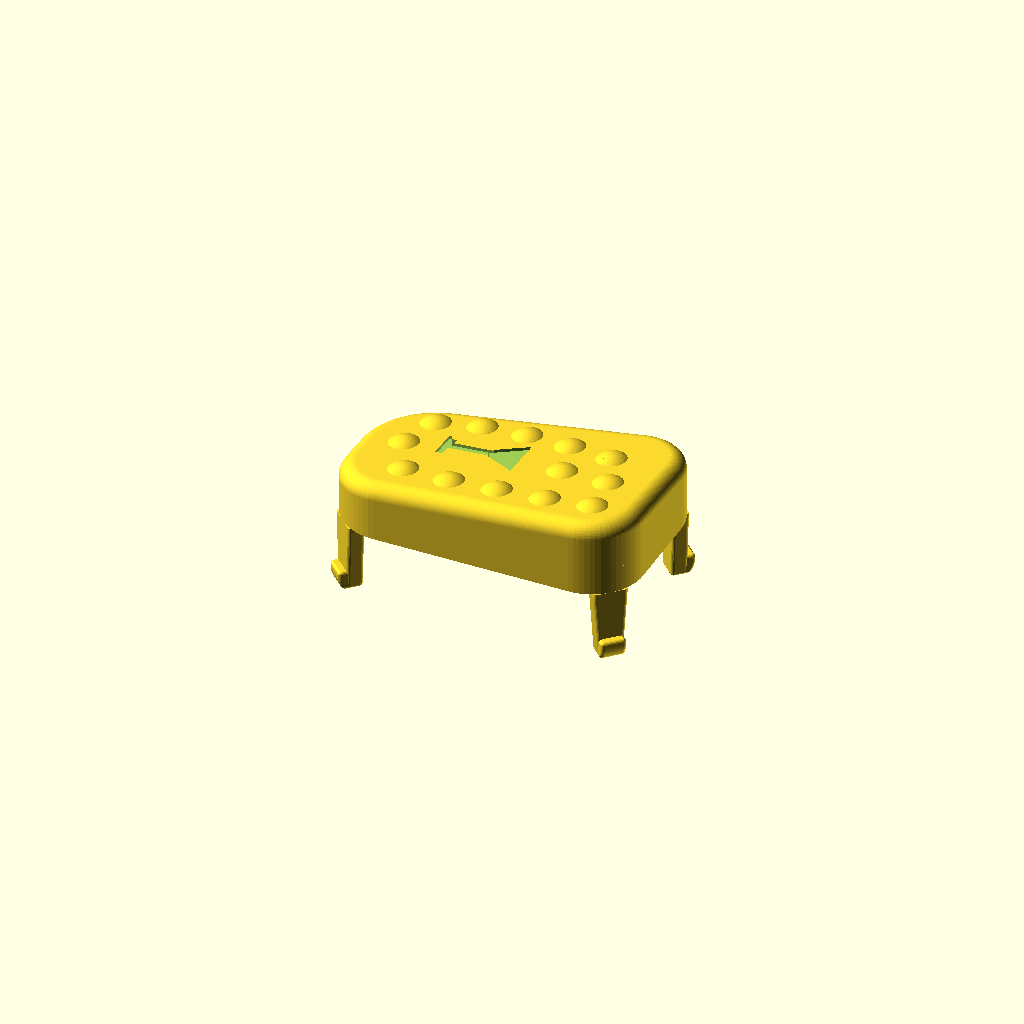
Cell 1 — every parameter at its default value.
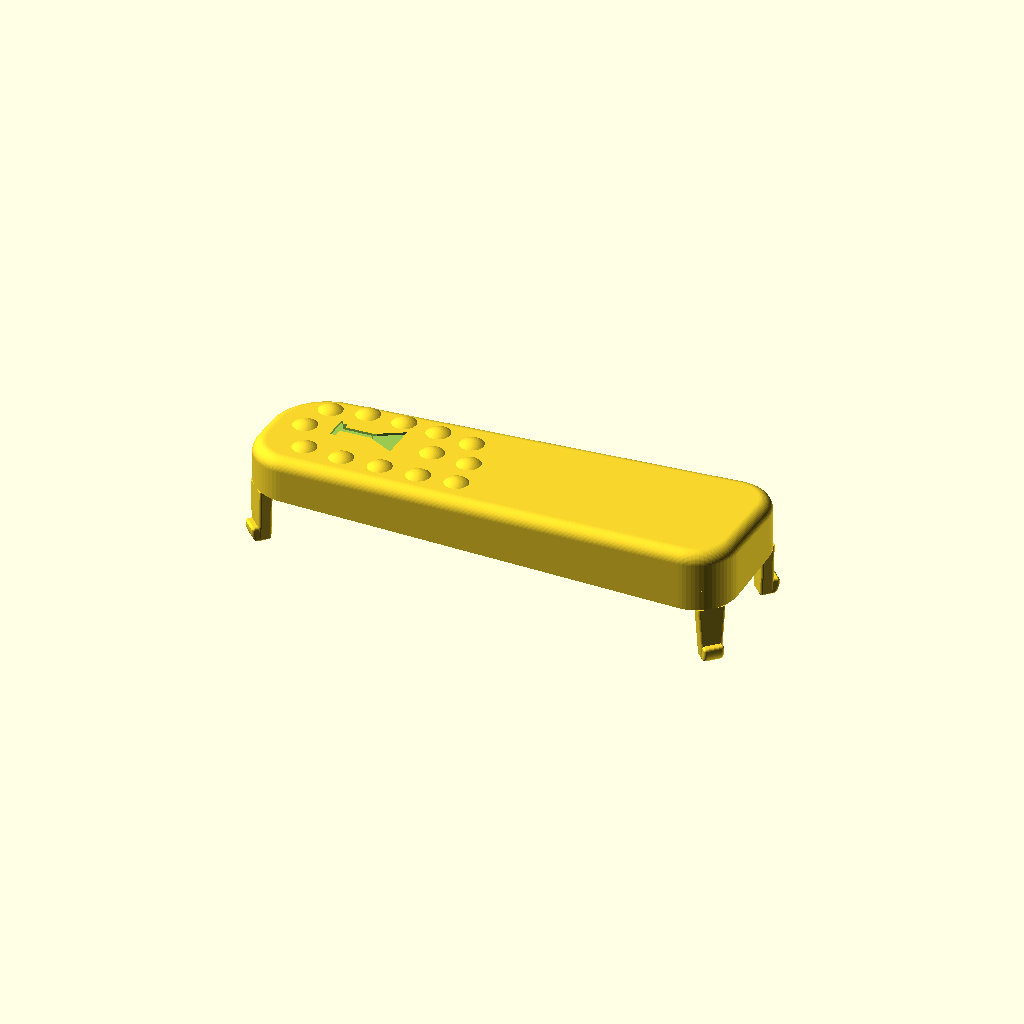
Cell 2: the same model with L = 77.84.
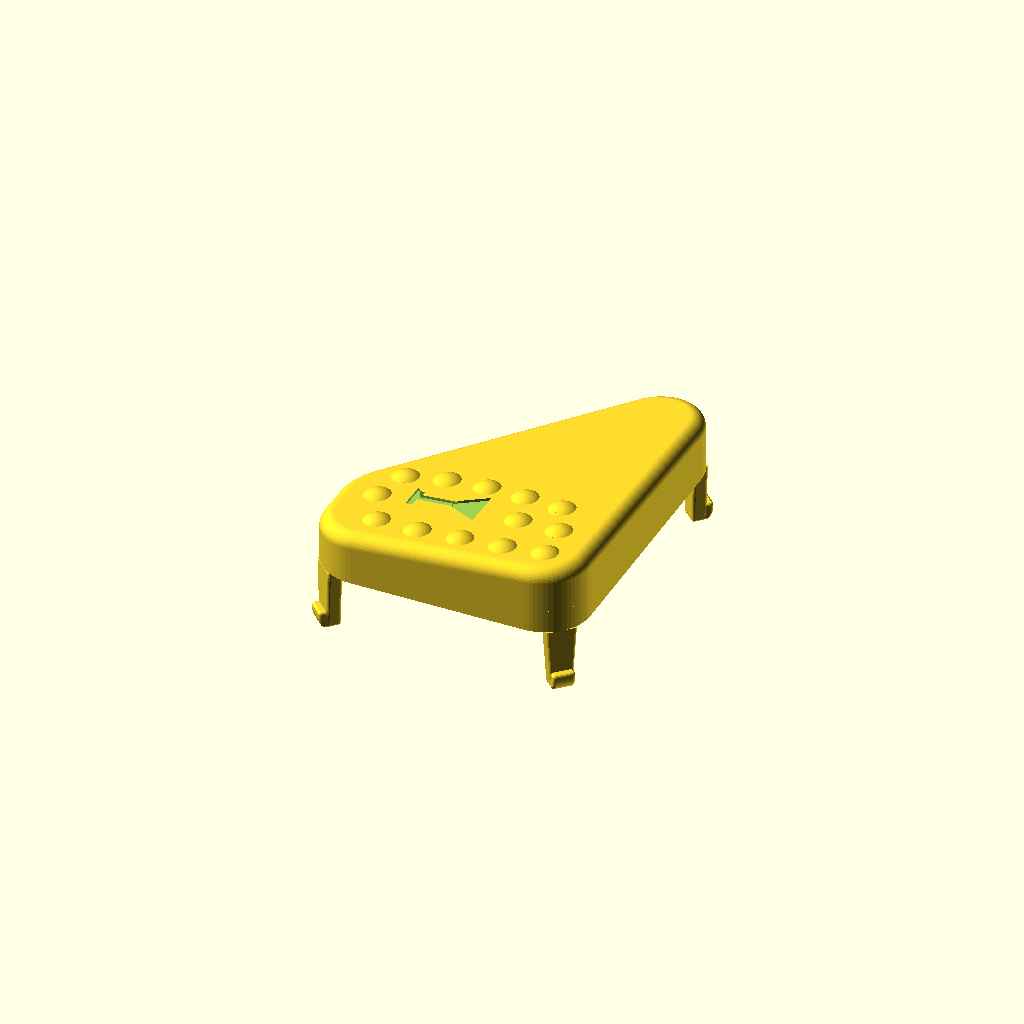
Cell 3: the same model with H_right = 47.7.
The same orthographic view direction (rotation 55°, 0°, 25°; colour scheme Cornfield) for every cell, with the view re-fitted per cell, so scale and position can differ between cells.
The OpenSCAD source (PULSANTE/tasto_clacson.scad):
// =====================================================================
//  Copritasto clacson con 4 clip a scatto  —  ricostruzione parametrica
//  Misure dallo schizzo (mm). Le voci "STIMA" vanno verificate col calibro.
//
//  Sistema di riferimento:
//    X = lato lungo (0 = lato sinistro, quello basso/stretto)
//    Y = lato corto (0 = lato dritto in basso nella vista dall'alto)
//    Z = altezza (0 = bordo inferiore del guscio; le clip scendono sotto)
// =====================================================================

/* [Pianta (vista dall'alto)] */
L        = 38.92;  // lunghezza totale
H_right  = 23.85;  // altezza lato destro (alto)
H_left   = 20.56;  // altezza lato sinistro (basso)
wall     = 1.78;   // spessore parete

// Raggi degli angoli in pianta. Scelti perche' i tratti dritti
// tornino con lo schizzo: sotto 38.92-r_BL-r_BR = 25.32, sopra ~23.36
r_BL = 7.0;   // basso-sinistra        (STIMA)
r_BR = 6.6;   // basso-destra          (STIMA)
r_TR = 6.5;   // alto-destra           (STIMA)
r_TL = 9.2;   // alto-sinistra (il piu' tondo)  (STIMA)

/* [Altezze del corpo (senza clip)] */
z_FL = 6.84;   // angolo davanti-sinistra
z_FR = 10.08;  // angolo davanti-destra
z_BR = 8.51;   // angolo dietro-destra
// Il quarto angolo (dietro-sinistra) esce dal piano: ~5.27 mm,
// compatibile con i 4.9 / 5.9 dello schizzo.

top_thk  = 1.6;   // spessore del cielo   (STIMA - manca)
r_fillet = 2.0;   // raggio arrotondamento bordo superiore (STIMA)

/* [Clip a scatto] */
clip_len     = 9.0;   // lunghezza gamba sotto il corpo
clip_w_top   = 4.3;   // larghezza gamba all'attacco
clip_w_bot   = 3.17;  // larghezza gamba in punta
clip_thk     = 2.12;  // spessore gamba
clip_depth   = 3.11;  // profondita' totale gamba + dente
hook_h       = 2.54;  // altezza del dente
hook_flat    = 0.6;   // tratto dritto in cima al dente (il resto e' curvo)
// Angolo (gradi) verso cui guarda il dente di ogni clip: BL, BR, TR, TL
clip_ang     = [225, 315, 45, 135];   // (STIMA - diagonali)
clip_inset   = 0.0;   // sposta le clip verso l'interno (mm)
clip_r       = 0.4;   // raggio di arrotondamento spigoli clip

/* [Pulsantino centrale interno] */
boss       = true;
boss_d     = 8.0;    // (STIMA - manca)
boss_h     = 3.0;    // quanto sporge dal cielo verso il basso (STIMA - manca)
boss_pos   = [20, 11];

/* [Decorazioni sopra] */
domes      = true;
dome_d     = 3.8;    // diametro bollini   (STIMA - manca)
dome_h     = 0.7;    // altezza bollini    (STIMA - manca)
horn       = true;   // simbolo clacson inciso
horn_depth = 0.4;

$fn = 64;

// ---------------------------------------------------------------------
// Derivati
// ---------------------------------------------------------------------
ax = (z_FR - z_FL) / L;        // pendenza in X
by = (z_BR - z_FR) / H_right;  // pendenza in Y
function zt(x, y) = z_FL + ax * x + by * y;   // quota del piano superiore

// centri degli angoli: [x, y, r]
corners = [
  [r_BL,      r_BL,          r_BL],
  [L - r_BR,  r_BR,          r_BR],
  [L - r_TR,  H_right - r_TR, r_TR],
  [r_TL,      H_left - r_TL, r_TL]
];

base_off = -6;               // il solido parte sotto z=0 e viene tagliato
Hbig     = z_FL - base_off;  // altezza "dritta" prima della cesoia

// cesoia: z' = z + ax*x + by*y  -> il top piatto diventa il piano inclinato
module shear() {
  multmatrix([[1,0,0,0],[0,1,0,0],[ax,by,1,base_off],[0,0,0,1]]) children();
}

// blocco convesso con bordo superiore arrotondato
module rounded_block(off, h, rf) {
  hull() for (c = corners) {
    r = c[2] - off;
    translate([c[0], c[1], 0]) cylinder(r = r, h = h - rf);
    translate([c[0], c[1], h - rf])
      rotate_extrude() translate([r - rf, 0]) circle(r = rf);
  }
}

module outer() { shear() rounded_block(0, Hbig, r_fillet); }
module inner() {
  shear() translate([0,0,-1])
    rounded_block(wall, Hbig - top_thk + 1, max(r_fillet - wall, 0.4));
}

// ---------------------------------------------------------------------
// Bollini (posizioni misurate sulla foto, da verificare)
// ---------------------------------------------------------------------
dome_pos = [
  [7.6,16.4],[13.2,17.4],[19.0,17.4],[24.8,16.8],[30.6,15.9],
  [6.0,11.0],[26.4,11.2],[32.6,10.6],
  [8.6,5.2],[14.8,4.6],[21.0,4.6],[27.2,4.6],[33.2,5.0]
];
R_dome = (dome_d*dome_d/4 + dome_h*dome_h) / (2*dome_h);

module domes_add() {
  for (p = dome_pos)
    intersection() {
      translate([p[0], p[1], zt(p[0],p[1]) + dome_h - R_dome]) sphere(r = R_dome);
      translate([p[0]-dome_d, p[1]-dome_d, zt(p[0],p[1]) - 1]) cube([2*dome_d, 2*dome_d, 5]);
    }
}

// simbolo clacson stilizzato (bocchino a sinistra, campana a destra)
module horn_2d() {
  translate([10.3, 12.2]) {
    translate([0, -2]) square([1.0, 4.0]);                   // bocchino
    translate([0.9, -0.6]) square([5.6, 1.2]);               // canna
    polygon([[6.3,-0.8],[10.2,-3.0],[10.2,3.0],[6.3,0.8]]);  // campana
  }
}
module horn_cut() {
  shear() translate([0,0,Hbig - horn_depth])
    linear_extrude(horn_depth + 1) horn_2d();
}

// ---------------------------------------------------------------------
// Clip
// ---------------------------------------------------------------------
// gamba centrata in Y locale; il dente sporge verso +X locale (esterno)
// Tutti gli spigoli sono arrotondati con raggio clip_r (minkowski con sfera).
module clip() {
  r = clip_r;
  p = clip_depth - clip_thk;
  // gamba rastremata
  minkowski() {
    hull() {
      translate([-clip_thk + r, -clip_w_top/2 + r, -0.5])
        cube([clip_thk - 2*r, clip_w_top - 2*r, 3.5]);
      translate([-clip_thk + r, -clip_w_bot/2 + r, -clip_len + r])
        cube([clip_thk - 2*r, clip_w_bot - 2*r, 0.01]);
    }
    sphere(r = r, $fn = 16);
  }
  // dente
  minkowski() {
    translate([0, clip_w_bot/2 - r, -clip_len])
      rotate([90,0,0])
        linear_extrude(clip_w_bot - 2*r)
          offset(delta = -r)
            hook_profile(p);
    sphere(r = r, $fn = 16);
  }
}

// profilo laterale del dente: esterno curvo (quarto di ellisse) che parte
// dal fondo della gamba e arriva in cima con un piccolo tratto dritto,
// cosi' la faccia di aggancio superiore resta piatta
module hook_profile(p) {
  hb = hook_h - hook_flat;
  polygon(concat(
    [[-clip_thk, 0]],
    [for (t = [0:5:90]) [p * sin(t), hb - hb * cos(t)]],
    [[p, hook_h], [-clip_thk, hook_h]]
  ));
}

module clips() {
  for (i = [0:3]) {
    c = corners[i];
    a = clip_ang[i];
    translate([c[0], c[1], 0])
      rotate([0,0,a])
        translate([c[2] - clip_inset, 0, 0])
          clip();
  }
}

// ---------------------------------------------------------------------
// Assemblaggio
// ---------------------------------------------------------------------
module boss_add() {
  if (boss) intersection() {
    translate([boss_pos[0], boss_pos[1], zt(boss_pos[0],boss_pos[1]) - top_thk - boss_h])
      cylinder(d = boss_d, h = boss_h + 0.5);
    inner();
  }
}

module tasto() {
  difference() {
    union() {
      intersection() {
        outer();
        translate([-5,-5,0]) cube([L+10, H_right+10, 30]);   // taglio fondo a z=0
      }
      if (domes) domes_add();
    }
    difference() {                                           // cavita'
      intersection() { inner(); translate([-5,-5,-1]) cube([L+10, H_right+10, 30]); }
      boss_add();
    }
    if (horn) horn_cut();
  }
  // clip aggiunte dopo la cavita'; sopra z=0 vengono rifilate dentro il
  // guscio, cosi' non sporgono spigoli vivi sulla parete curva
  intersection() {
    clips();
    union() {
      outer();
      translate([-20, -20, -30]) cube([L + 40, H_right + 40, 30]);
    }
  }
}

tasto();
Customizer parameters (derived from the source; name, type, default, range or options):
L: number, default 38.92
H_right: number, default 23.85
H_left: number, default 20.56
wall: number, default 1.78
r_BL: number, default 7
r_BR: number, default 6.6
r_TR: number, default 6.5
r_TL: number, default 9.2
z_FL: number, default 6.84
z_FR: number, default 10.08
z_BR: number, default 8.51
top_thk: number, default 1.6
r_fillet: number, default 2
clip_len: number, default 9
clip_w_top: number, default 4.3
clip_w_bot: number, default 3.17
clip_thk: number, default 2.12
clip_depth: number, default 3.11
hook_h: number, default 2.54
hook_flat: number, default 0.6
clip_ang: vector, default [225, 315, 45, 135]
clip_inset: number, default 0
clip_r: number, default 0.4
boss: bool, default true
boss_d: number, default 8
boss_h: number, default 3
boss_pos: vector, default [20, 11]
domes: bool, default true
dome_d: number, default 3.8
dome_h: number, default 0.7
horn: bool, default true
horn_depth: number, default 0.4
